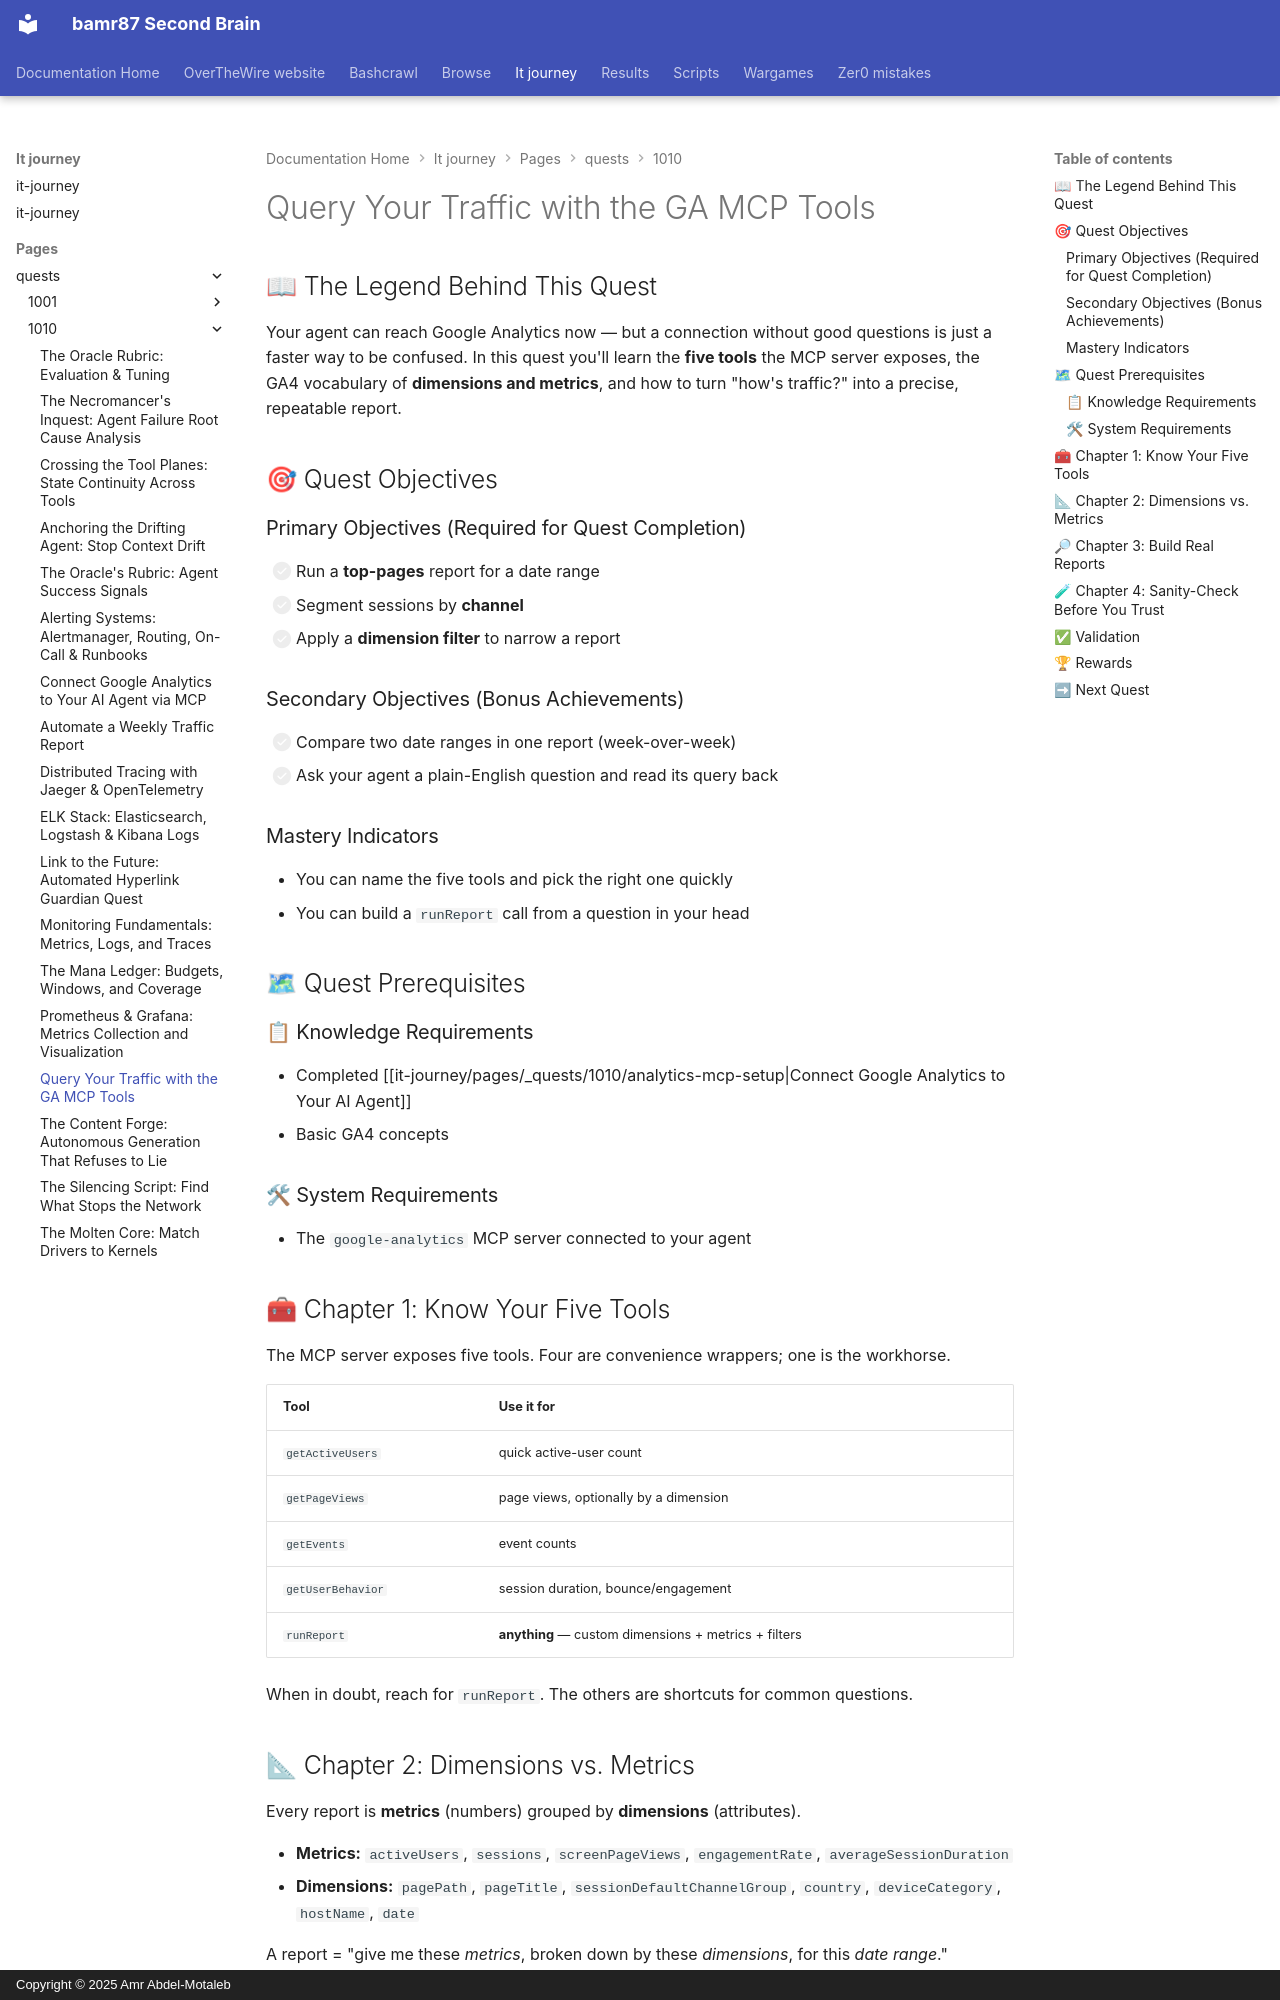

repository: bamr87/README · page: it-journey/pages/_quests/1010/query-traffic-with-mcp/index.html · generator: mkdocs · copyright: Copyright © 2025 Amr Abdel-Motaleb

---
attachments: ''
author: Quest Master IT-Journey
categories:
- Quests
- Monitoring & Observability
- Medium
comments: true
date: '2026-06-14T18:00:00.000Z'
description: Put your MCP connection to work — run reports, choose dimensions and
  metrics, filter by date and page, and turn plain-English questions into GA queries.
difficulty: 🟡 Medium
draft: false
estimated_time: 30-45 minutes
excerpt: Learn the five MCP tools and the dimensions and metrics that turn raw analytics
  into answers.
fmContentType: quest
keywords:
  primary:
  - '1010'
  - google-analytics
  - mcp
  - runreport
  secondary:
  - dimensions-and-metrics
  - hands-on
  - observability
  - traffic-analysis
lastmod: '2026-06-14T18:00:00.000Z'
layout: quest
learning_style: hands-on
level: '1010'
permalink: /quests/1010/query-traffic-with-mcp/
prerequisites:
  knowledge_requirements:
  - A connected google-analytics MCP server
  - Basic understanding of GA4 dimensions and metrics
  skill_level_indicators:
  - Can read a table of metrics by dimension
  - Comfortable iterating on a query to refine results
  system_requirements:
  - The google-analytics MCP server registered and connecting
  - An AI agent that can call MCP tools
preview: /images/previews/quest-query-traffic-with-mcp.png
primary_technology: google-analytics
quest_arc: Analytics, SEO & Site Health
quest_dependencies:
  recommended_quests: []
  required_quests:
  - /quests/1010/analytics-mcp-setup/
  unlocks_quests:
  - /quests/1010/automate-traffic-report/
quest_line: The Observability Path
quest_series: Measure & Master Your Site
quest_type: main_quest
rewards:
  badges:
  - 🏆 Report Runner
  - 📊 Dimension Wrangler
  progression_points: 150
  skills_unlocked:
  - 📊 runReport with dimensions and metrics
  - 🔎 Date ranges and dimension filters
  - 🤖 Natural-language analytics queries
  unlocks_features:
  - On-demand traffic answers from your agent
skill_focus: data
source_file: pages/_quests/1010/query-traffic-with-mcp.md
source_repo: bamr87/it-journey
source_url: https://github.com/bamr87/it-journey/blob/main/pages/_quests/1010/query-traffic-with-mcp.md
sub_title: 'Level 1010 (10) Quest: Main Quest - Analytics Data API'
tags:
- '1010'
- google-analytics
- mcp
- analytics-data-api
- main_quest
- hands-on
- gamified-learning
- observability
title: Query Your Traffic with the GA MCP Tools
validation_criteria:
  completion_requirements:
  - Ran a top-pages report for a date range
  - Segmented traffic by channel
  - Filtered a report by a dimension value
  knowledge_checks:
  - What does sessionDefaultChannelGroup tell you?
  - How do you compare two date ranges in one report?
  skill_demonstrations:
  - Name the five GA MCP tools and when to use each
  - Explain the difference between a dimension and a metric
---

## 📖 The Legend Behind This Quest

Your agent can reach Google Analytics now — but a connection without good questions is just a faster way to be confused. In this quest you'll learn the **five tools** the MCP server exposes, the GA4 vocabulary of **dimensions and metrics**, and how to turn "how's traffic?" into a precise, repeatable report.

## 🎯 Quest Objectives

### Primary Objectives (Required for Quest Completion)
- [ ] Run a **top-pages** report for a date range
- [ ] Segment sessions by **channel**
- [ ] Apply a **dimension filter** to narrow a report

### Secondary Objectives (Bonus Achievements)
- [ ] Compare two date ranges in one report (week-over-week)
- [ ] Ask your agent a plain-English question and read its query back

### Mastery Indicators
- You can name the five tools and pick the right one quickly
- You can build a `runReport` call from a question in your head

## 🗺 Quest Prerequisites

### 📋 Knowledge Requirements
- Completed [[it-journey/pages/_quests/1010/analytics-mcp-setup|Connect Google Analytics to Your AI Agent]]
- Basic GA4 concepts

### 🛠 System Requirements
- The `google-analytics` MCP server connected to your agent
